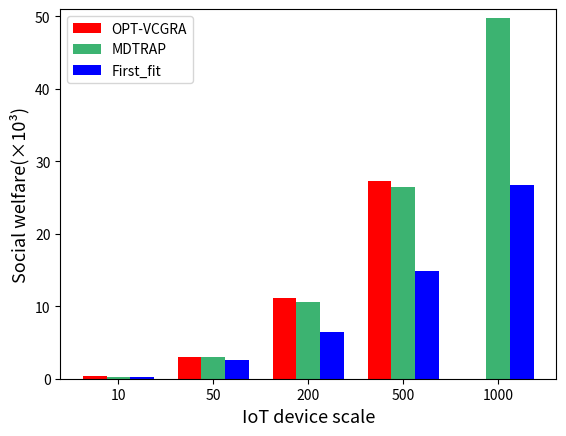

Python code for this plot:
import matplotlib.pyplot as plt
import numpy as np
from matplotlib.pyplot import MultipleLocator

# 每个柱状图的标签
labels = ['10', '50', '200', '500', '1000']
# 柱的数值
# opt = [324, 2996.8, 11174.1, 27299.2, 0]
# Heuristic = [296, 2942.5, 10638.6, 26500.8, 49827.6]
# First_fit = [255, 2629.8, 6511.8, 14925.7, 26787.9]
opt = [0.324, 2.9968, 11.1741, 27.2992, 0]
Heuristic = [0.296, 2.9425, 10.6386, 26.5008, 49.8276]
First_fit = [0.255, 2.6298, 6.5118, 14.9257, 26.7879]
# x轴刻度标签位置
x = np.arange(len(labels))
# 柱子宽度
width = 0.25

ax = plt.subplot()
rects1 = ax.bar(x - width, opt, width, label='OPT-VCGRA', color=['red', 'red', 'red', 'red', 'red'])
rects2 = ax.bar(x, Heuristic, width, label='MDTRAP',
                color=['mediumseagreen', 'mediumseagreen', 'mediumseagreen', 'mediumseagreen', 'mediumseagreen'])
rects3 = ax.bar(x + width, First_fit, width, label='First_fit',
                color=['blue', 'blue', 'blue', 'blue', 'blue'])
# 设置y轴标题
ax.set_ylabel('Social welfare(\u00D710\u00B3)', fontsize=13)
ax.set_xlabel('IoT device scale', fontsize=13)
ax.set_ylim(0, 51)
# 将y轴刻度间隔设置并存在变量中
y_major_locator = MultipleLocator(10)
# 设置刻度间隔
axgca = plt.gca()
axgca.yaxis.set_major_locator(y_major_locator)
# x轴刻度不进行计算
ax.set_xticks(x)
ax.set_xticklabels(labels)

ax.legend()

plt.show()
